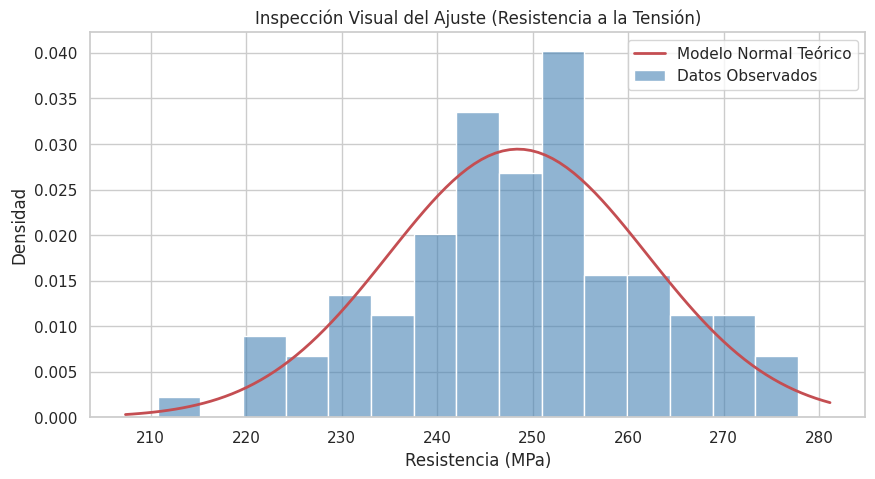

Recreate this plot in Python.
import numpy as np
import pandas as pd
import matplotlib.pyplot as plt
import seaborn as sns
from scipy import stats

sns.set_theme(style="whitegrid")
np.random.seed(42)

# Simulamos la resistencia a la tensión (MPa) de 100 cables de acero.
# Físicamente, la resistencia suele seguir una distribución Normal o Weibull.
# Aquí generaremos datos estrictamente Normales.
resistencia_cables = stats.norm.rvs(loc=250, scale=15, size=100)

# ==========================================
# 1. VISUALIZAR vs PROBAR FORMALMENTE
# ==========================================
plt.figure(figsize=(10, 5))
# Histograma de los datos observados
sns.histplot(resistencia_cables, bins=15, stat='density', color='steelblue', alpha=0.6, label='Datos Observados')

# Superponemos la curva Normal Teórica (usando la media y std de los datos)
xmin, xmax = plt.xlim()
x_continuo = np.linspace(xmin, xmax, 100)
pdf_teorica = stats.norm.pdf(x_continuo, loc=np.mean(resistencia_cables), scale=np.std(resistencia_cables))

plt.plot(x_continuo, pdf_teorica, 'r-', lw=2, label='Modelo Normal Teórico')
plt.title('Inspección Visual del Ajuste (Resistencia a la Tensión)')
plt.xlabel('Resistencia (MPa)')
plt.ylabel('Densidad')
plt.legend()
plt.show()

# Interpretación: Visualmente, parece un buen ajuste. Pero el ojo humano engaña.
# Necesitamos una prueba matemática para respaldar la decisión de usar este modelo
# en el diseño de un puente (Ing. Civil) o un tractor (Ing. Agrícola).

# ==========================================
# 2. LAS PRUEBAS FORMALES (Introducción)
# ==========================================
# Vamos a estandarizar los datos (Z-score) para la prueba KS estándar
resistencia_estandarizada = (resistencia_cables - np.mean(resistencia_cables)) / np.std(resistencia_cables)

print("--- 1. PRUEBA KOLMOGOROV-SMIRNOV (KS) ---")
# Comparamos contra una Normal estándar ('norm')
ks_stat, ks_pvalor = stats.kstest(resistencia_estandarizada, 'norm')
print(f"Estadístico KS: {ks_stat:.4f}")
print(f"Valor-p: {ks_pvalor:.4f}")

# Interpretación KS: Como el Valor-p (aprox 0.94) es MAYOR a 0.05,
# NO TENEMOS EVIDENCIA para rechazar la Hipótesis Nula.
# Conclusión inicial: Es razonable asumir que la resistencia es Normal.

print("\n--- 2. PRUEBA ANDERSON-DARLING (AD) ---")
# AD es más rigurosa, da mucho peso a los valores extremos (las colas),
# lo cual es vital en ingeniería (las fallas ocurren en los extremos).
ad_result = stats.anderson(resistencia_cables, dist='norm')
print(f"Estadístico AD: {ad_result.statistic:.4f}")
print("Valores Críticos según nivel de significancia:")
for i in range(len(ad_result.critical_values)):
    sig_level = ad_result.significance_level[i]
    crit_val = ad_result.critical_values[i]
    print(f"  Para {sig_level}% el valor crítico es {crit_val:.3f}")

# Interpretación AD: En Anderson-Darling no miramos un valor-p directo,
# sino que comparamos el estadístico con el valor crítico.
# Como nuestro Estadístico (0.246) es MENOR que el valor crítico al 5% (0.759),
# NO rechazamos la hipótesis nula. El modelo Normal sobrevive a la prueba estricta.
